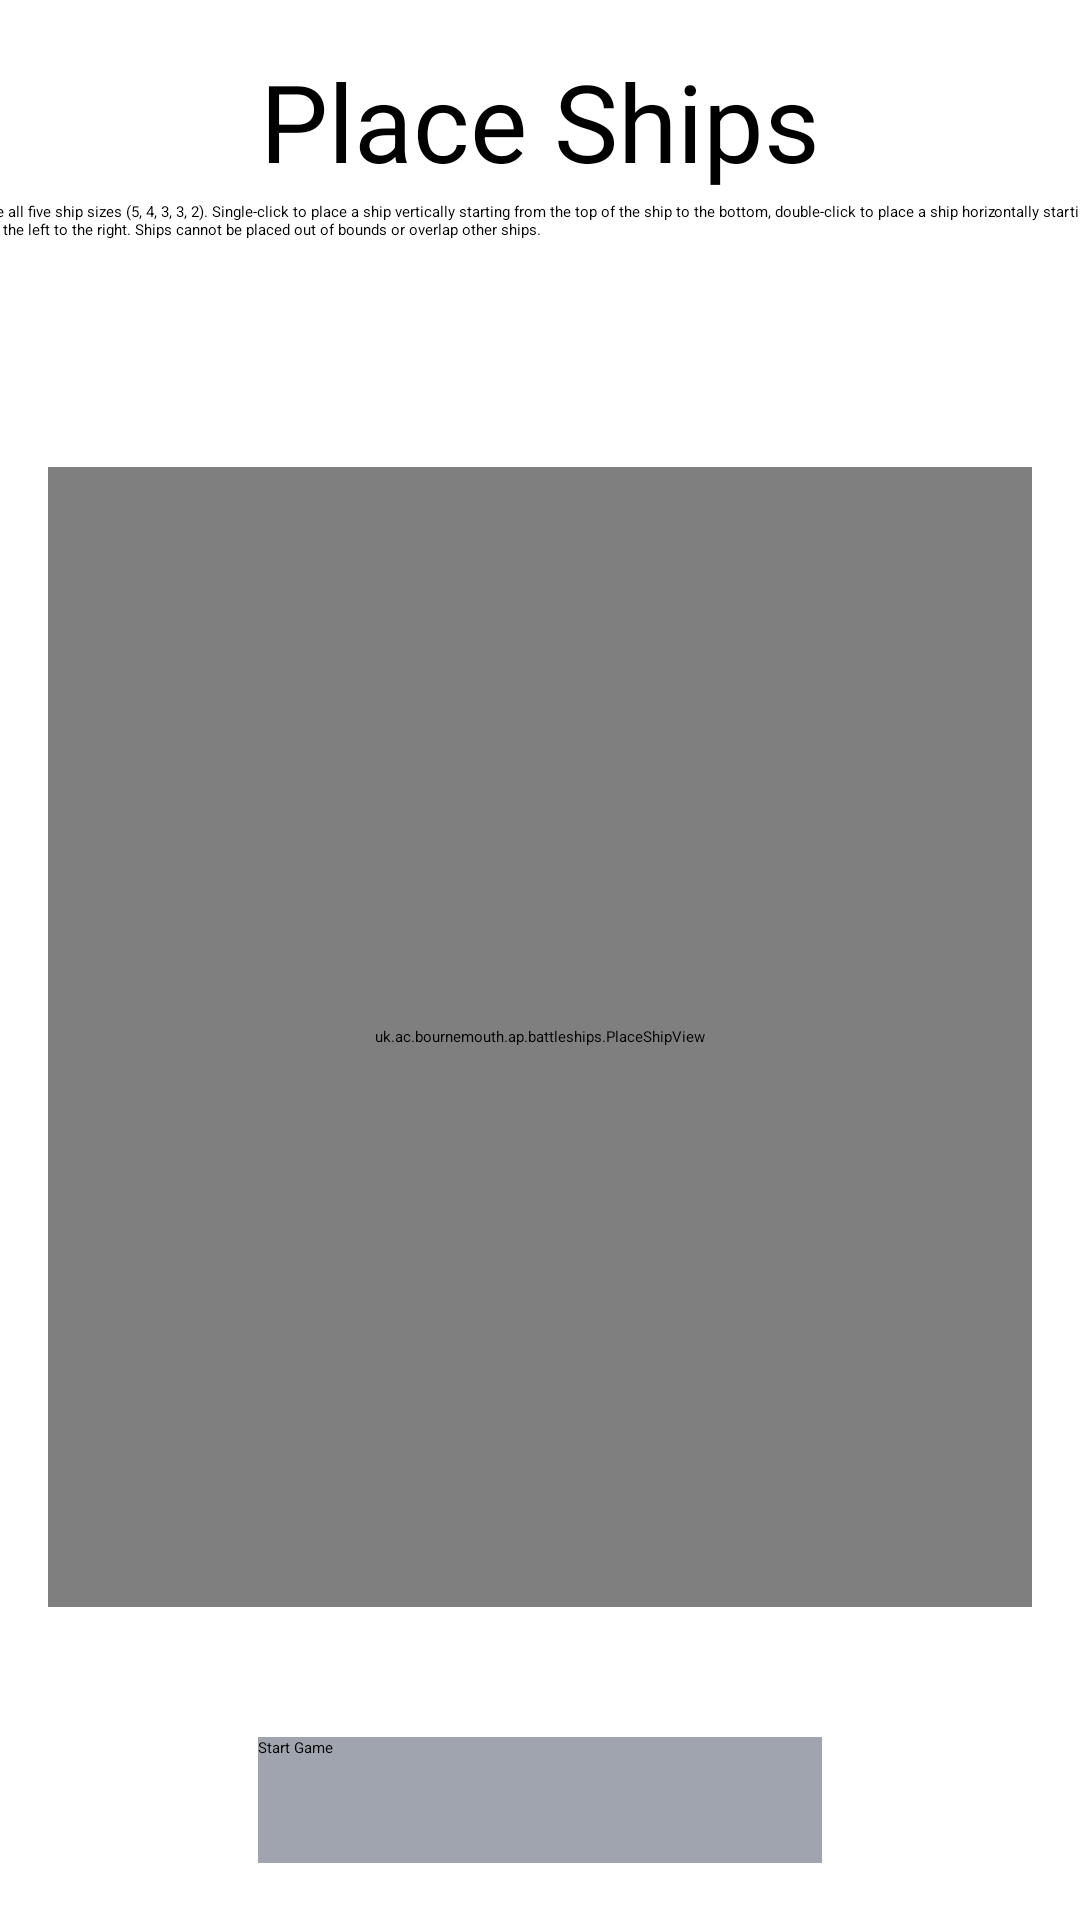

Write the Android layout XML for this screen, with the resource values it uses.
<!-- AndroidManifest.xml: application theme Theme.Battleships -->
<!-- res/layout/activity_place_ships_view.xml -->
<?xml version="1.0" encoding="utf-8"?>
<androidx.constraintlayout.widget.ConstraintLayout xmlns:android="http://schemas.android.com/apk/res/android"
    xmlns:app="http://schemas.android.com/apk/res-auto"
    xmlns:tools="http://schemas.android.com/tools"
    android:layout_width="match_parent"
    android:layout_height="match_parent"
    tools:context=".PlaceShipActivity">

    <uk.ac.bournemouth.ap.battleships.PlaceShipView
        android:id="@+id/placeShipView"
        android:layout_width="0dp"
        android:layout_height="380dp"
        android:layout_marginStart="16dp"
        android:layout_marginLeft="16dp"
        android:layout_marginEnd="16dp"
        android:layout_marginRight="16dp"
        android:layout_marginBottom="16dp"
        app:layout_constraintBottom_toBottomOf="parent"
        app:layout_constraintEnd_toEndOf="parent"
        app:layout_constraintHorizontal_bias="0.666"
        app:layout_constraintStart_toStartOf="parent"
        app:layout_constraintTop_toTopOf="parent"
        app:layout_constraintVertical_bias="0.638" />

    <TextView
        android:id="@+id/textView"
        android:layout_width="wrap_content"
        android:layout_height="wrap_content"
        android:layout_marginStart="16dp"
        android:layout_marginLeft="16dp"
        android:layout_marginTop="16dp"
        android:layout_marginEnd="16dp"
        android:layout_marginRight="16dp"
        android:layout_marginBottom="83dp"
        android:text="@string/place_ships"
        android:textSize="36sp"
        app:layout_constraintBottom_toTopOf="@+id/placeShipView"
        app:layout_constraintEnd_toEndOf="parent"
        app:layout_constraintStart_toStartOf="parent"
        app:layout_constraintTop_toTopOf="parent"
        app:layout_constraintVertical_bias="0.0" />

    <Button
        android:id="@+id/button"
        android:layout_width="188dp"
        android:layout_height="42dp"
        android:layout_marginStart="16dp"
        android:layout_marginLeft="16dp"
        android:layout_marginTop="56dp"
        android:layout_marginEnd="16dp"
        android:layout_marginRight="16dp"
        android:layout_marginBottom="32dp"
        android:background="#9FA4AE"
        android:text="@string/start_game"
        android:textColor="#000000"
        app:backgroundTint="#00BCD4"
        app:iconTint="#000000"
        app:layout_constraintBottom_toBottomOf="parent"
        app:layout_constraintEnd_toEndOf="parent"
        app:layout_constraintStart_toStartOf="parent"
        app:layout_constraintTop_toBottomOf="@+id/placeShipView"
        app:rippleColor="#29AAAA" />

    <TextView
        android:id="@+id/textView2"
        android:layout_width="384dp"
        android:layout_height="88dp"
        android:layout_marginStart="16dp"
        android:layout_marginLeft="16dp"
        android:layout_marginTop="16dp"
        android:layout_marginEnd="16dp"
        android:layout_marginRight="16dp"
        android:layout_marginBottom="16dp"
        android:text="@string/place_ship_info"
        app:layout_constraintBottom_toTopOf="@+id/placeShipView"
        app:layout_constraintEnd_toEndOf="parent"
        app:layout_constraintHorizontal_bias="0.489"
        app:layout_constraintStart_toStartOf="parent"
        app:layout_constraintTop_toBottomOf="@+id/textView"
        app:layout_constraintVertical_bias="0.476" />
</androidx.constraintlayout.widget.ConstraintLayout>
<!-- resources referenced by this layout -->
<resources>
  <string name="place_ship_info">Place all five ship sizes (5, 4, 3, 3, 2). Single-click to place a ship vertically starting from the top of the ship to the bottom,
          double-click to place a ship horizontally starting from the left to the right. Ships cannot be placed out of bounds or overlap other ships.</string>
  <string name="place_ships">Place Ships</string>
  <string name="start_game">Start Game</string>
</resources>
